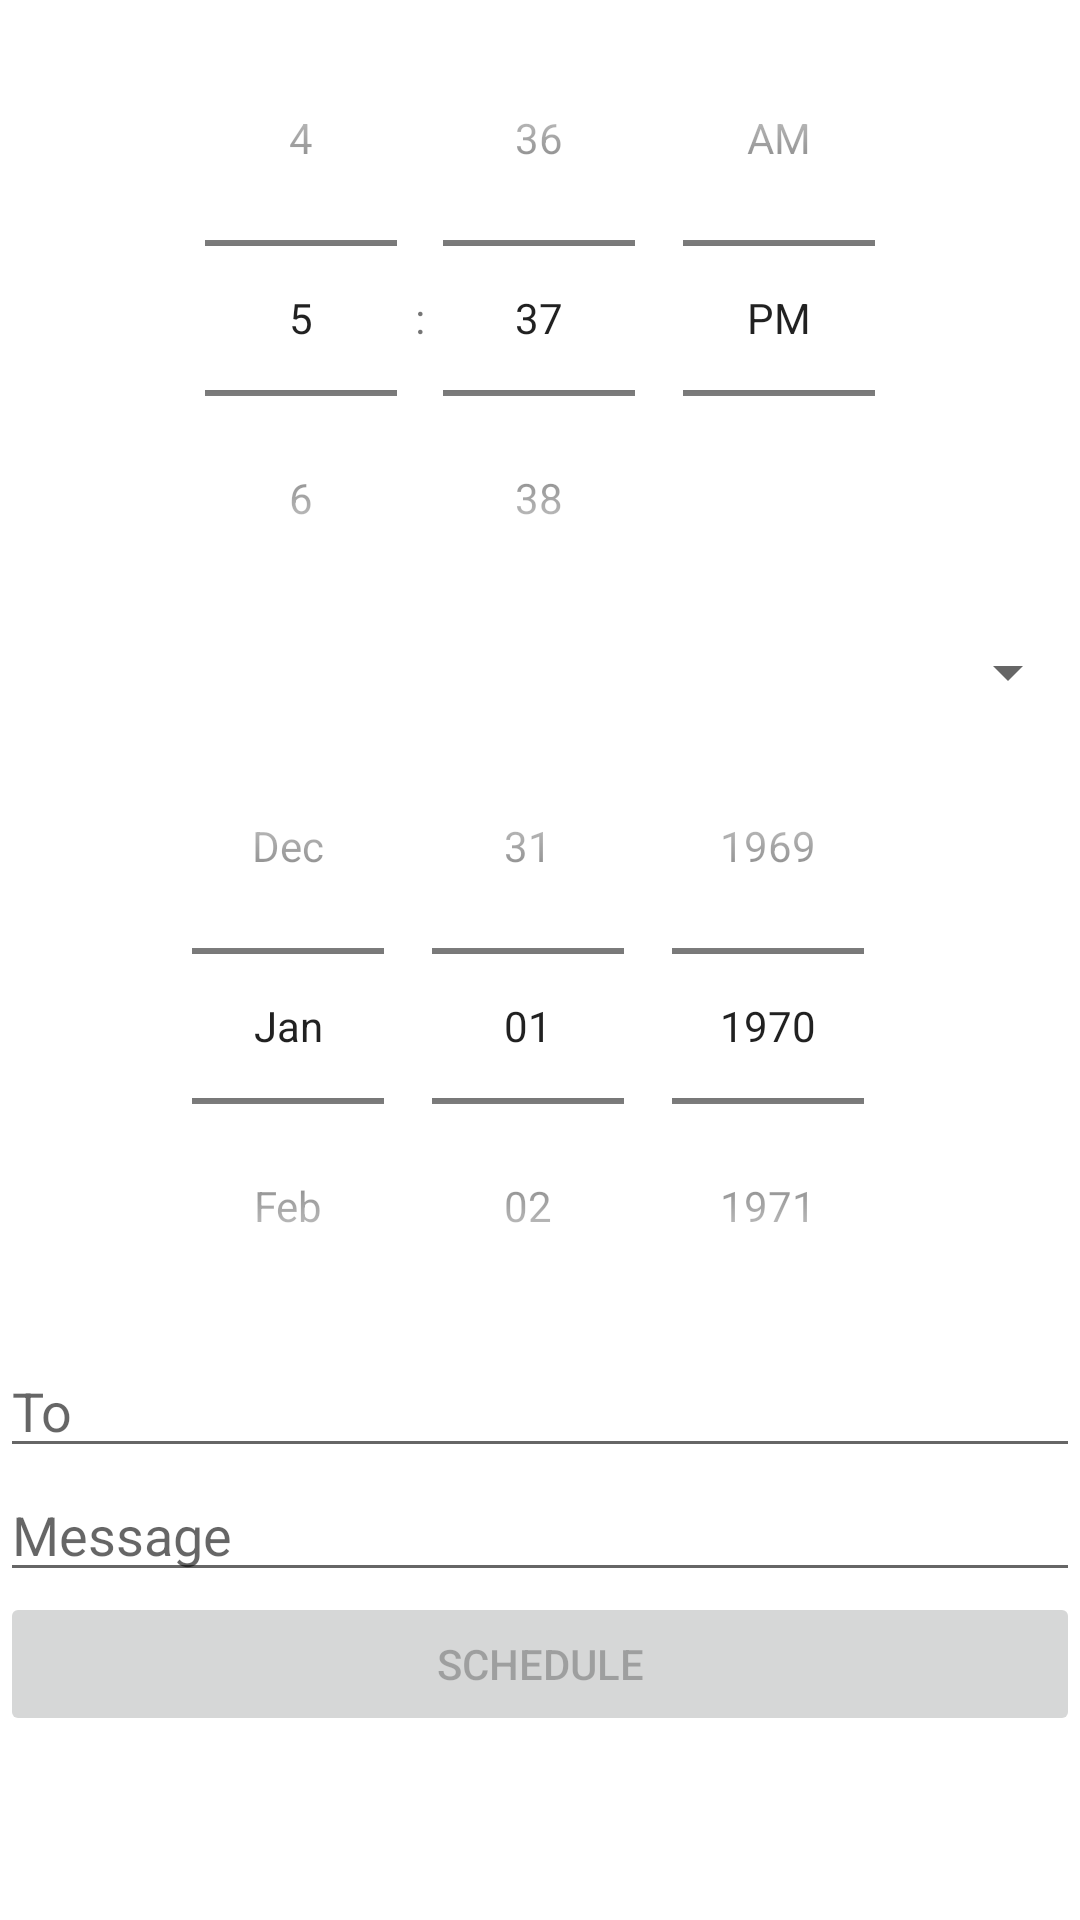

Produce the Android XML layout that renders to this screen, including the resource entries it uses.
<!-- AndroidManifest.xml: fallback theme Theme.MaterialComponents.DayNight.NoActionBar -->
<!-- res/layout/add_sms.xml -->
<?xml version="1.0" encoding="utf-8"?>
<ScrollView
    xmlns:android="http://schemas.android.com/apk/res/android"
    android:layout_width="fill_parent"
    android:layout_height="fill_parent">

    <LinearLayout
        android:orientation="vertical"
        android:layout_width="match_parent"
        android:layout_height="wrap_content" >

        <TimePicker
            android:layout_width="wrap_content"
            android:layout_height="wrap_content"
            android:id="@+id/form_time"
            android:layout_gravity="center_horizontal"
            android:timePickerMode="spinner" />

        <Spinner
            android:id="@+id/form_recurring_mode"
            android:layout_width="match_parent"
            android:layout_height="wrap_content"/>

        <DatePicker
            android:layout_width="wrap_content"
            android:layout_height="wrap_content"
            android:id="@+id/form_date"
            android:layout_gravity="center_horizontal"
            android:datePickerMode="spinner"
            android:calendarViewShown="false" />

        <Spinner
            android:id="@+id/form_recurring_day"
            android:visibility="gone"
            android:layout_width="match_parent"
            android:layout_height="wrap_content"/>

        <Spinner
            android:id="@+id/form_recurring_month"
            android:visibility="gone"
            android:layout_width="match_parent"
            android:layout_height="wrap_content"/>

        <RadioGroup
            android:id="@+id/form_sim_card"
            android:visibility="gone"
            android:layout_width="match_parent"
            android:layout_height="wrap_content" >

            <RadioButton
                android:id="@+id/radio_sim1"
                android:layout_width="wrap_content"
                android:layout_height="wrap_content"
                android:checked="true" />

            <RadioButton
                android:id="@+id/radio_sim2"
                android:layout_width="wrap_content"
                android:layout_height="wrap_content"/>

        </RadioGroup>

        <AutoCompleteTextView
            android:layout_width="match_parent"
            android:layout_height="wrap_content"
            android:inputType="textPersonName"
            android:hint="@string/form_hint_contact"
            android:id="@+id/form_input_contact" />

        <EditText
            android:layout_width="match_parent"
            android:layout_height="wrap_content"
            android:inputType="textCapSentences|textMultiLine"
            android:hint="@string/form_hint_message"
            android:id="@+id/form_input_message" />

        <LinearLayout
            android:orientation="horizontal"
            android:layout_width="match_parent"
            android:layout_height="match_parent" >

            <Button
                android:layout_width="0dip"
                android:layout_height="wrap_content"
                android:layout_weight="1"
                android:text="@string/form_button_cancel"
                android:id="@+id/button_cancel"
                android:onClick="unscheduleSms"
                android:visibility="gone" />

            <Button
                android:layout_width="0dip"
                android:layout_height="wrap_content"
                android:layout_weight="1"
                android:enabled="false"
                android:text="@string/form_button_add"
                android:id="@+id/button_add"
                android:onClick="scheduleSms" />

        </LinearLayout>

    </LinearLayout>

</ScrollView>
<!-- resources referenced by this layout -->
<resources>
  <string name="form_button_add">Schedule</string>
  <string name="form_button_cancel">Cancel</string>
  <string name="form_hint_contact">To</string>
  <string name="form_hint_message">Message</string>
</resources>
